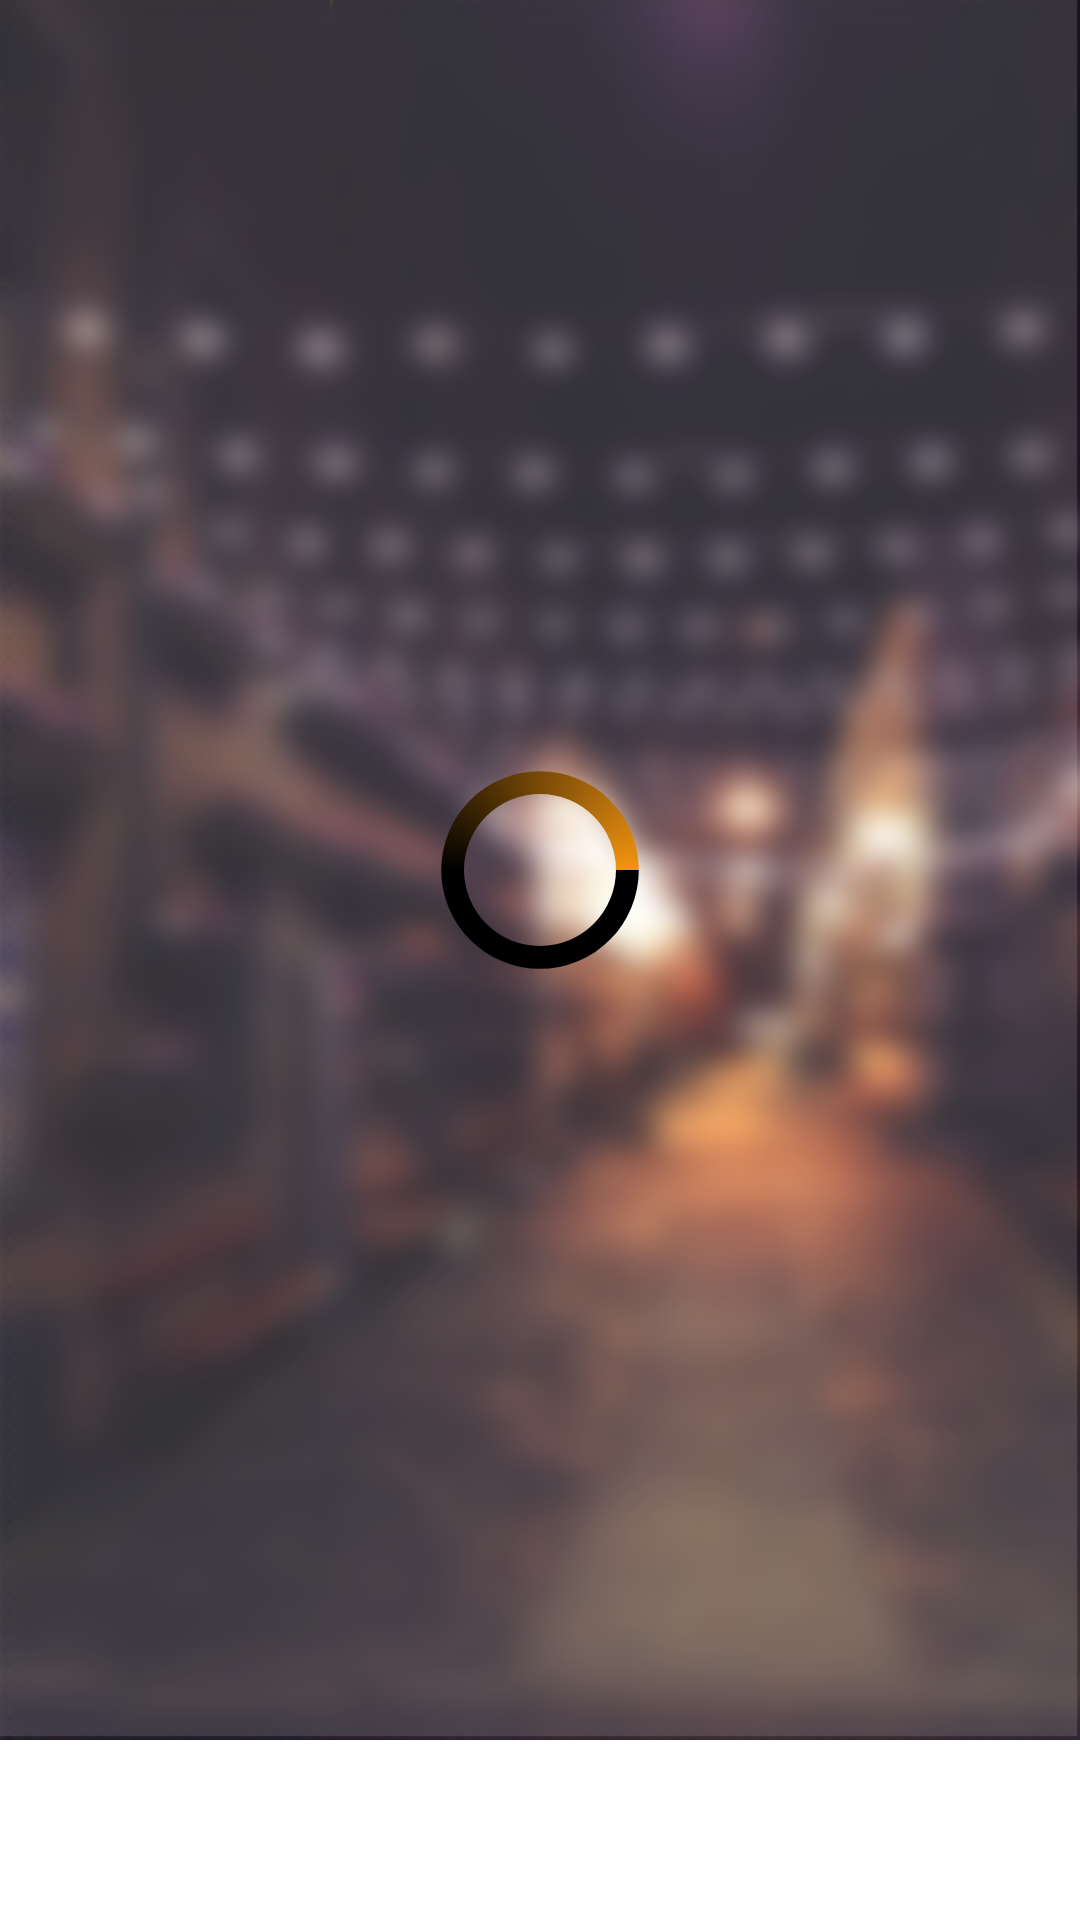

The Android layout XML behind this screen, and the referenced resources:
<!-- AndroidManifest.xml: application theme AppTheme -->
<!-- res/layout/singleitemview.xml -->
<?xml version="1.0" encoding="utf-8"?>
<FrameLayout
    android:id="@+id/rootView"
    android:layout_height="fill_parent"
    android:layout_width="fill_parent"
    xmlns:android="http://schemas.android.com/apk/res/android">
    <ScrollView
            android:id="@+id/siv_sv"
            android:layout_width="match_parent"
            android:layout_height="match_parent"
            >

        <RelativeLayout
            xmlns:android="http://schemas.android.com/apk/res/android"
            xmlns:tools="http://schemas.android.com/tools"
            android:layout_width="wrap_content"
            android:layout_height="wrap_content"
            android:background="@drawable/backrepeat"
            >
            <RelativeLayout
                android:layout_width="wrap_content"
                android:layout_height="wrap_content"
                android:id="@+id/ma_picture_rl"
                >

                <ImageView
                    android:id="@+id/siv_image_iv"
                    android:layout_width="match_parent"
                    android:layout_height="wrap_content"
                    android:scaleType="fitXY"
                    android:adjustViewBounds="true"
                    android:padding="0dp"
                    />

                <ImageView
                    android:layout_width="match_parent"
                    android:layout_height="wrap_content"
                    android:adjustViewBounds="true"
                    android:scaleType="fitXY"
                    android:layout_alignBottom="@+id/siv_image_iv"
                    android:src="@drawable/gradient_bottom_2"
                    />


                <TextView
                    android:id="@+id/siv_name_tv"
                    android:layout_width="wrap_content"
                    android:layout_height="wrap_content"
                    android:textSize="20sp"
                    android:textColor="#FFFFFF"
                    android:layout_marginRight="15dp"
                    android:layout_alignBottom="@+id/siv_image_iv"
                    android:layout_alignRight="@id/siv_image_iv"
                    />

            </RelativeLayout>

            <LinearLayout
                android:id="@+id/siv_details_ll"
                android:layout_width="match_parent"
                android:layout_height="wrap_content"
                android:layout_below="@+id/ma_picture_rl"
                android:orientation="horizontal"

                >
                <RelativeLayout
                    android:layout_width="110dp"
                    android:layout_height="wrap_content"
                    android:padding="10dp"
                    android:gravity="center"
                    android:paddingTop="15dp"
                    android:background="#F0000000"
                    >
                    <TextView
                        android:id="@+id/siv_month_tv"
                        android:layout_width="match_parent"
                        android:layout_height="wrap_content"
                        android:textSize="17sp"
                        android:textColor="#FFFFFF"
                        android:includeFontPadding="false"
                        android:gravity="center_horizontal"
                        />

                    <TextView
                        android:id="@+id/siv_day_tv"
                        android:layout_width="match_parent"
                        android:layout_height="wrap_content"
                        android:includeFontPadding="false"
                        android:textSize="29sp"
                        android:textColor="#f1940f"
                        android:gravity="center_horizontal"
                        android:padding="0dp"
                        android:layout_below="@+id/siv_month_tv"
                        android:typeface="monospace" />

                    <TextView
                        android:id="@+id/siv_weekday_tv"
                        android:layout_width="match_parent"
                        android:layout_height="wrap_content"
                        android:textSize="15sp"
                        android:textColor="#AFFFFFFF"
                        android:gravity="center"
                        android:layout_below="@+id/siv_day_tv"/>

                </RelativeLayout>

                <View
                    android:layout_width="1dp"
                    android:layout_height="match_parent"
                    android:background="#f1940f"/>

                <RelativeLayout
                    android:layout_width="match_parent"
                    android:layout_height="match_parent"
                    android:layout_gravity="center_vertical"
                    android:padding="5dp"
                    android:background="#EA000000"
                    >
                    <LinearLayout
                        android:id="@+id/siv_time_ll"
                        android:layout_width="match_parent"
                        android:layout_height="wrap_content"
                        android:orientation="horizontal"
                        android:layout_marginTop="10dp"
                        >

                        <ImageView
                            android:layout_width="20dp"
                            android:layout_height="wrap_content"
                            android:layout_marginLeft="15dp"
                            android:scaleType="fitXY"
                            android:adjustViewBounds="true"
                            android:src="@drawable/clock_logo"/>

                        <TextView
                            android:id="@+id/siv_start_time_tv"
                            android:layout_width="wrap_content"
                            android:layout_height="match_parent"
                            android:textSize="14sp"
                            android:layout_marginLeft="10dp"
                            android:textColor="#FFFFFFFF"
                            android:typeface="monospace" />

                        <TextView
                            android:id="@+id/siv_remaining_time_tv"
                            android:layout_width="wrap_content"
                            android:layout_height="wrap_content"
                            android:textSize="14sp"
                            android:layout_marginLeft="10dp"
                            android:textColor="#FFFFFFFF"
                            android:typeface="monospace" />

                    </LinearLayout>

                    <LinearLayout
                        android:id="@+id/siv_place_ll"
                        android:layout_width="match_parent"
                        android:layout_height="match_parent"
                        android:orientation="horizontal"
                        android:layout_below="@+id/siv_time_ll"
                        android:layout_marginTop="15dp">

                        <ImageView
                            android:layout_width="wrap_content"
                            android:layout_height="25dp"
                            android:adjustViewBounds="true"
                            android:layout_marginLeft="15dp"
                            android:src="@drawable/location_logo"/>

                        <TextView
                            android:id="@+id/siv_place_tv"
                            android:layout_width="wrap_content"
                            android:layout_height="wrap_content"
                            android:textSize="14sp"
                            android:text=""
                            android:textColor="#FFFFFFFF"
                            android:layout_marginLeft="10dp"/>

                    </LinearLayout>

                </RelativeLayout>

            </LinearLayout>

            <View
                android:id="@+id/siv_separate_line"
                android:layout_width="match_parent"
                android:layout_height="1dp"
                android:layout_below="@+id/siv_details_ll"
                android:background="#f1940f"/>

            <TextView
                android:id="@+id/siv_long_description_tv"
                android:layout_width="wrap_content"
                android:layout_height="wrap_content"
                android:padding="10dp"
                android:background="#EA000000"
                android:textColor="#AFFFFFFF"
                android:textSize="15sp"
                android:layout_below="@+id/siv_separate_line"/>
            <FrameLayout
                android:id="@+id/siv_splash_screen"
                android:layout_width="match_parent"
                android:layout_height="580dp"
                android:visibility="visible"
                android:background="@drawable/cover_background"
                ></FrameLayout>

            <ProgressBar
                android:id="@+id/event_page_progressBar"
                style="?android:attr/progressBarStyleLarge"
                android:layout_width="wrap_content"
                android:layout_height="wrap_content"
                android:layout_centerHorizontal="true"
                android:layout_centerVertical="true"
                android:visibility="visible"
                android:indeterminateDrawable="@drawable/progress">
            </ProgressBar>

        </RelativeLayout>

    </ScrollView>

</FrameLayout>
<!-- resources referenced by this layout -->
<resources>
  <!-- drawable backrepeat (drawable) -->
  <?xml version="1.0" encoding="utf-8"?>
  <bitmap xmlns:android="http://schemas.android.com/apk/res/android"
      android:src="@drawable/back_3"
      android:tileMode="repeat" />
  <!-- drawable clock_logo: png bitmap (drawable, 52753 bytes) -->
  <!-- drawable cover_background: png bitmap (drawable, 413069 bytes) -->
  <!-- drawable gradient_bottom_2: png bitmap (drawable, 5713 bytes) -->
  <!-- drawable location_logo: png bitmap (drawable, 34520 bytes) -->
  <!-- drawable progress (drawable) -->
  <?xml version="1.0" encoding="utf-8"?>
  <rotate xmlns:android="http://schemas.android.com/apk/res/android"
      android:fromDegrees="0"
      android:pivotX="50%"
      android:pivotY="50%"
      android:duration="1"
      android:toDegrees="360" >
  
      <shape
          android:innerRadiusRatio="3"
          android:shape="ring"
          android:thicknessRatio="10"
          android:useLevel="false" >
          <size
              android:height="48dip"
              android:width="48dip" />
  
          <gradient
              android:centerColor="#000000"
              android:centerY="0.50"
              android:endColor="#f1940f"
              android:startColor="#000000"
              android:type="sweep"
              android:useLevel="false" />
      </shape>
  
  </rotate>
  <style name="AppTheme" parent="@android:style/Theme.Holo.Light">
          <item name="android:actionBarStyle">@style/myTheme.ActionBar</item>
          <item name="android:actionMenuTextColor">#FFFFFF</item>
          <item name="android:homeAsUpIndicator">@drawable/abc_ic_ab_back_mtrl_am_alpha</item>
          <item name="android:actionButtonStyle">@style/myTheme.ActionBar.ActionButtonStyle</item>
      </style>
  <!-- drawable back_3: png bitmap (drawable, 2823 bytes) -->
  <style name="myTheme.ActionBar" parent="@android:style/Widget.Holo.Light.ActionBar">
          <item name="android:logo">@drawable/actionbar_logo_small</item>
          <item name="android:titleTextStyle">@style/myTheme.ActionBar.Text</item>
      </style>
  <style name="myTheme.ActionBar.ActionButtonStyle">
      </style>
  <!-- drawable actionbar_logo_small: png bitmap (drawable, 24208 bytes) -->
  <style name="myTheme.ActionBar.Text" parent="@android:style/TextAppearance">
          <item name="android:textColor">@android:color/transparent</item>
      </style>
</resources>
